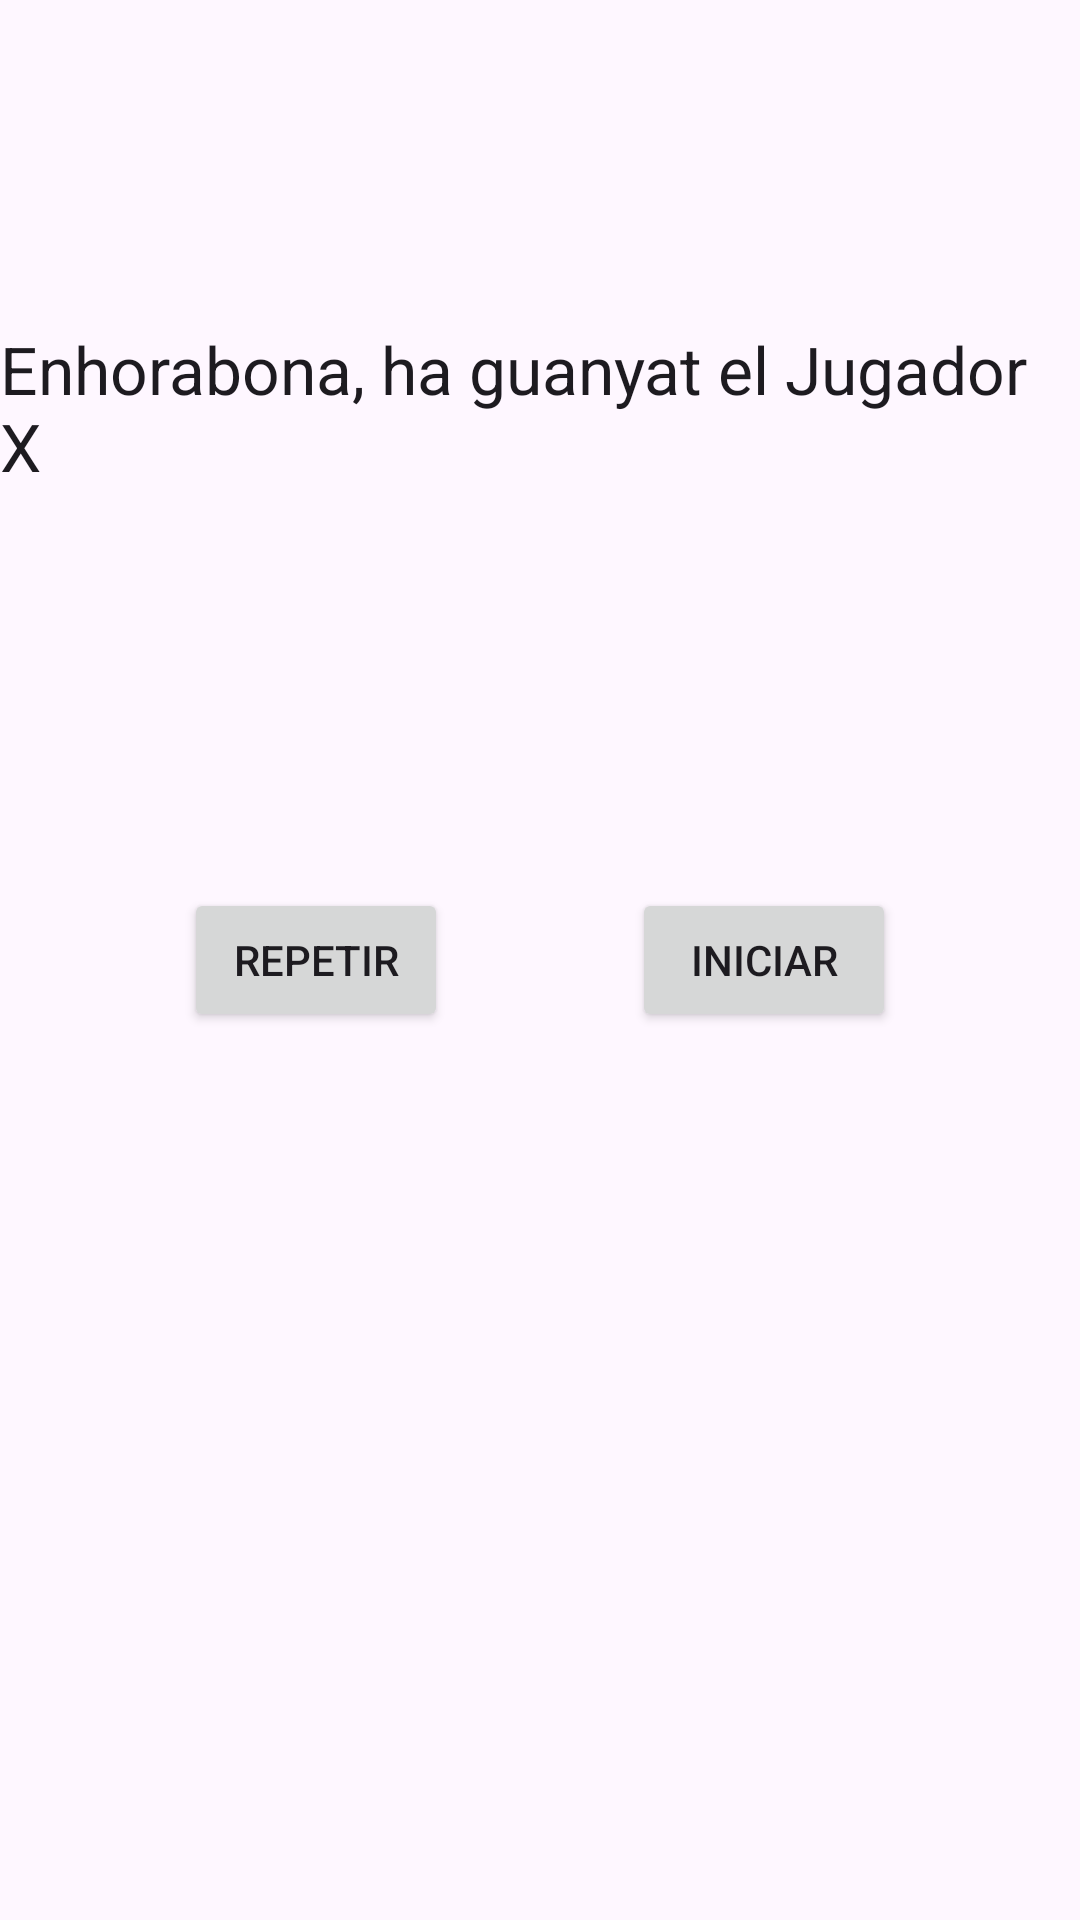

This screen was rendered from an Android layout file. Write that file and the resources it references.
<!-- AndroidManifest.xml: application theme Theme.AD_C5_Oca -->
<!-- res/layout/activity_game_over.xml -->
<?xml version="1.0" encoding="utf-8"?>
<androidx.constraintlayout.widget.ConstraintLayout xmlns:android="http://schemas.android.com/apk/res/android"
    xmlns:app="http://schemas.android.com/apk/res-auto"
    xmlns:tools="http://schemas.android.com/tools"
    android:id="@+id/main"
    android:layout_width="match_parent"
    android:layout_height="match_parent"
    tools:context=".GameOverActivity">

    <TextView
        android:id="@+id/tvMissatgeGuanyador"
        android:layout_width="wrap_content"
        android:layout_height="wrap_content"
        android:text="Enhorabona, ha guanyat el Jugador X"
        android:textAppearance="@style/TextAppearance.AppCompat.Large"
        app:layout_constraintBottom_toTopOf="@+id/btnRepetir"
        app:layout_constraintEnd_toEndOf="parent"
        app:layout_constraintStart_toStartOf="parent"
        app:layout_constraintTop_toTopOf="parent"
        app:layout_constraintVertical_bias="0.45" />

    <Button
        android:id="@+id/btnRepetir"
        android:layout_width="wrap_content"
        android:layout_height="wrap_content"
        android:text="REPETIR"
        app:layout_constraintBottom_toBottomOf="parent"
        app:layout_constraintEnd_toStartOf="@+id/btnIniciar"
        app:layout_constraintHorizontal_bias="0.5"
        app:layout_constraintStart_toStartOf="parent"
        app:layout_constraintTop_toTopOf="parent" />

    <Button
        android:id="@+id/btnIniciar"
        android:layout_width="wrap_content"
        android:layout_height="wrap_content"
        android:text="INICIAR"
        app:layout_constraintBaseline_toBaselineOf="@+id/btnRepetir"
        app:layout_constraintEnd_toEndOf="parent"
        app:layout_constraintHorizontal_bias="0.5"
        app:layout_constraintStart_toEndOf="@+id/btnRepetir" />

</androidx.constraintlayout.widget.ConstraintLayout>
<!-- resources referenced by this layout -->
<resources>
  <style name="Theme.AD_C5_Oca" parent="Base.Theme.AD_C5_Oca" />
  <style name="Base.Theme.AD_C5_Oca" parent="Theme.Material3.DayNight.NoActionBar">
          
          
      </style>
</resources>
